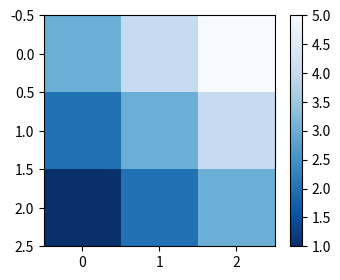

Python code for this plot:
import matplotlib.pyplot as plt
w = 4
h = 3
d = 70
plt.figure(figsize=(w, h), dpi=d)
x = [[3, 4, 5],
     [2, 3, 4],
     [1, 2, 3]]

color_map = plt.imshow(x)
color_map.set_cmap("Blues_r")
plt.colorbar()
plt.show()

plt.savefig("out.png")